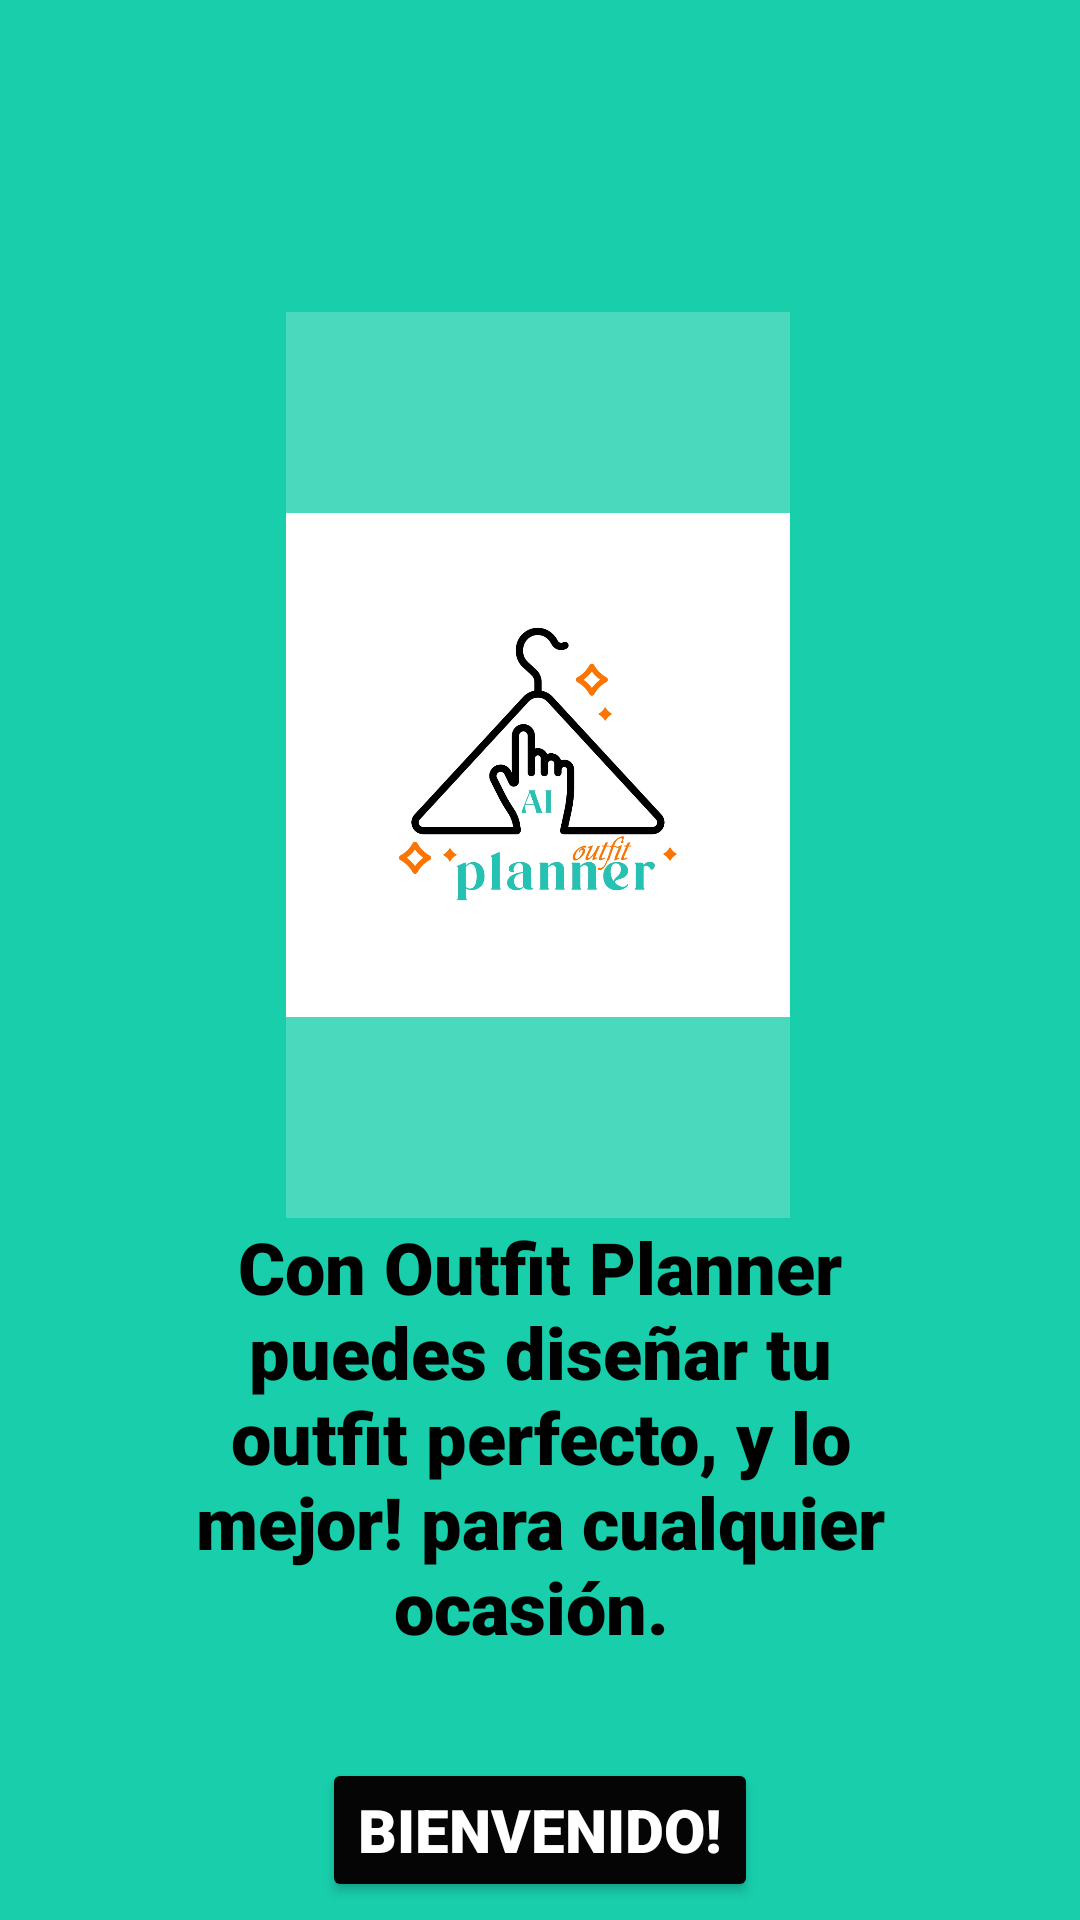

Write the Android layout XML for this screen, with the resource values it uses.
<!-- AndroidManifest.xml: application theme Theme.Outfit_planner_app -->
<!-- res/layout/activity_main.xml -->
<?xml version="1.0" encoding="utf-8"?>
<androidx.constraintlayout.widget.ConstraintLayout xmlns:android="http://schemas.android.com/apk/res/android"
    xmlns:app="http://schemas.android.com/apk/res-auto"
    xmlns:tools="http://schemas.android.com/tools"
    android:id="@+id/main"
    android:layout_width="match_parent"
    android:layout_height="match_parent"
    android:background="#18CEAB"
    tools:context=".MainActivity">

    <TextView
        android:id="@+id/text_view_inicio"
        android:layout_width="239dp"
        android:layout_height="177dp"
        android:fontFamily="sans-serif-black"
        android:text="Con Outfit Planner puedes diseñar tu outfit perfecto, y lo mejor! para cualquier ocasión. "
        android:textAlignment="center"
        android:textColor="#000000"
        android:textSize="24sp"
        app:layout_constraintBottom_toBottomOf="parent"
        app:layout_constraintEnd_toEndOf="parent"
        app:layout_constraintStart_toStartOf="parent"
        app:layout_constraintTop_toBottomOf="@+id/Iconoinicio"
        app:layout_constraintVertical_bias="0.0" />

    <ImageView
        android:id="@+id/Iconoinicio"
        android:layout_width="168dp"
        android:layout_height="302dp"
        android:layout_marginTop="104dp"
        android:background="#FFFFFF"
        android:backgroundTint="#38FFFFFF"
        app:layout_constraintEnd_toEndOf="parent"
        app:layout_constraintHorizontal_bias="0.497"
        app:layout_constraintStart_toStartOf="parent"
        app:layout_constraintTop_toTopOf="parent"
        app:srcCompat="@drawable/logo_of" />

    <Button
        android:id="@+id/buttoninicio"
        android:layout_width="wrap_content"
        android:layout_height="wrap_content"
        android:backgroundTint="#050505"
        android:fontFamily="sans-serif-black"
        android:text="Bienvenido!"
        android:textAlignment="center"
        android:textColor="#FFFFFF"
        android:textSize="20sp"
        app:layout_constraintBottom_toBottomOf="parent"
        app:layout_constraintEnd_toEndOf="parent"
        app:layout_constraintStart_toStartOf="parent"
        app:layout_constraintTop_toBottomOf="@+id/text_view_inicio"
        app:layout_constraintVertical_bias="0.33" />

</androidx.constraintlayout.widget.ConstraintLayout>
<!-- resources referenced by this layout -->
<resources>
  <!-- drawable logo_of: png bitmap (drawable, 80776 bytes) -->
  <style name="Theme.Outfit_planner_app" parent="Base.Theme.Outfit_planner_app" />
  <style name="Base.Theme.Outfit_planner_app" parent="Theme.Material3.DayNight.NoActionBar">
          
          
      </style>
</resources>
